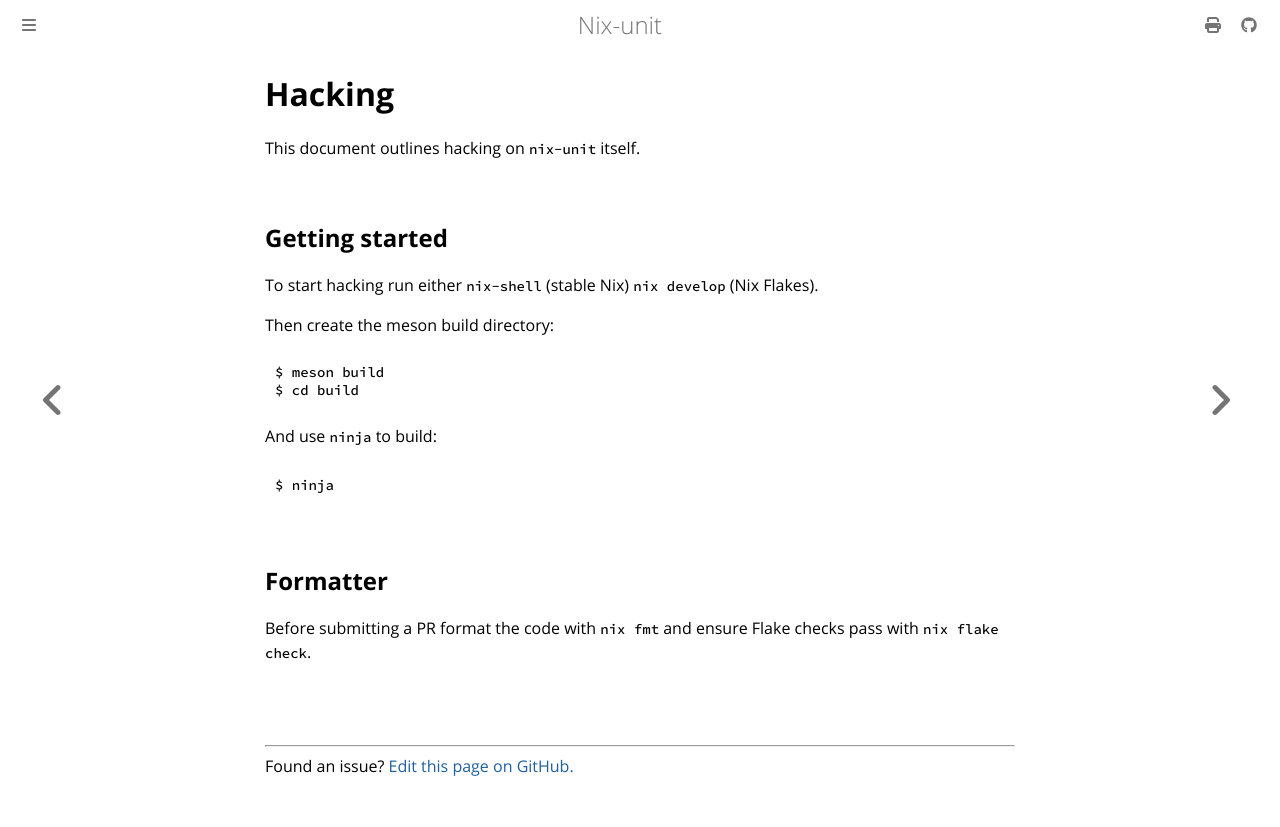

repository: nix-community/nix-unit · page: HACKING.html · generator: mdbook

# Hacking

This document outlines hacking on `nix-unit` itself.

## Getting started

To start hacking run either `nix-shell` (stable Nix) `nix develop` (Nix Flakes).

Then create the meson build directory:
``` sh
$ meson build
$ cd build
```

And use `ninja` to build:
``` sh
$ ninja
```
## Formatter

Before submitting a PR format the code with `nix fmt` and ensure Flake checks pass with `nix flake check`.
